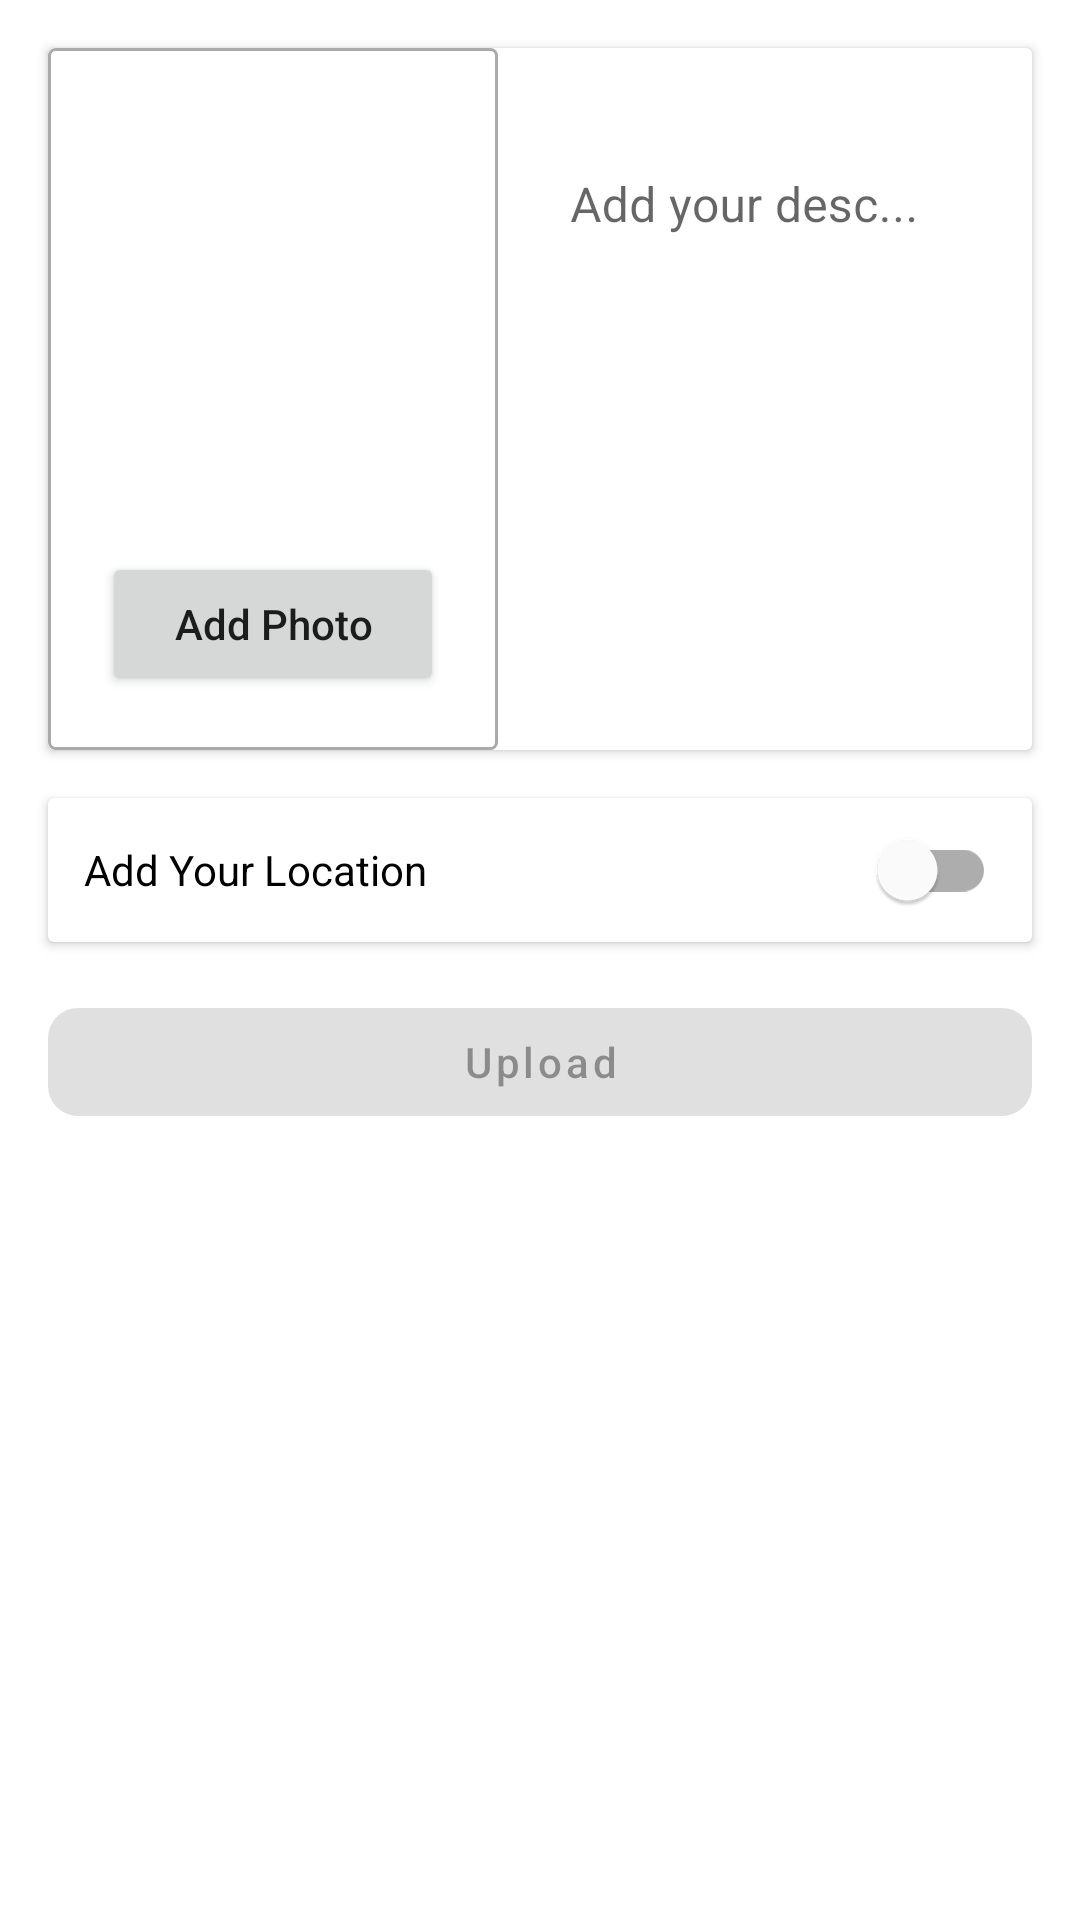

Produce the Android XML layout that renders to this screen, including the resource entries it uses.
<!-- AndroidManifest.xml: application theme Theme.StoryAppDicoding -->
<!-- res/layout/activity_upload_story.xml -->
<?xml version="1.0" encoding="utf-8"?>
<LinearLayout xmlns:android="http://schemas.android.com/apk/res/android"
    xmlns:app="http://schemas.android.com/apk/res-auto"
    xmlns:tools="http://schemas.android.com/tools"
    android:layout_width="match_parent"
    android:layout_height="match_parent"
    android:orientation="vertical"
    tools:context=".ui.view.upload.UploadStoryActivity">

    <androidx.cardview.widget.CardView
        android:layout_width="match_parent"
        android:layout_height="wrap_content"
        android:layout_margin="16dp">

        <LinearLayout
            android:layout_width="match_parent"
            android:layout_height="wrap_content"
            android:orientation="horizontal">

            <LinearLayout
                android:layout_width="150dp"
                android:orientation="vertical"
                android:background="@drawable/background_form"
                android:layout_height="wrap_content">

                <ImageView
                    android:id="@+id/iv_story"
                    android:layout_width="150dp"
                    android:layout_height="150dp"
                    android:scaleType="centerCrop"
                    android:src="@drawable/placeholder" />

                <Button
                    android:id="@+id/btn_add_image"
                    android:layout_width="match_parent"
                    android:layout_height="wrap_content"
                    android:layout_margin="18dp"
                    android:text="Add Photo"
                    android:textAllCaps="false"
                    app:layout_constraintBottom_toBottomOf="parent"
                    app:layout_constraintTop_toTopOf="parent" />

            </LinearLayout>

            <com.google.android.material.textfield.TextInputLayout
                android:id="@+id/layout_desc"
                android:layout_width="match_parent"
                android:layout_height="match_parent"
                android:layout_margin="8dp"
                app:boxBackgroundMode="none">

                <EditText
                    android:id="@+id/ed_story_desc"
                    android:layout_width="match_parent"
                    android:layout_height="match_parent"
                    android:gravity="left|top"
                    android:hint="Add your desc..."
                    android:inputType="text|textMultiLine" />

            </com.google.android.material.textfield.TextInputLayout>

        </LinearLayout>

    </androidx.cardview.widget.CardView>

    <androidx.cardview.widget.CardView
        android:layout_width="match_parent"
        android:layout_height="wrap_content"
        android:layout_marginHorizontal="16dp">

        <LinearLayout
            android:layout_width="match_parent"
            android:layout_height="wrap_content"
            android:orientation="vertical">

            <com.google.android.material.switchmaterial.SwitchMaterial
                android:id="@+id/switch_location"
                android:layout_width="match_parent"
                android:layout_height="wrap_content"
                android:padding="12dp"
                android:text="Add Your Location"
                android:textSize="14sp" />

            <TextView
                android:id="@+id/tv_story_location"
                android:layout_width="match_parent"
                android:layout_height="wrap_content"
                android:layout_margin="5dp"
                android:background="@drawable/background_form"
                android:padding="8dp"
                android:visibility="gone"
                tools:text="Your Location" />

        </LinearLayout>

    </androidx.cardview.widget.CardView>

    <com.google.android.material.button.MaterialButton
        android:id="@+id/btn_upload"
        android:layout_width="match_parent"
        android:layout_height="wrap_content"
        android:layout_gravity="center"
        android:layout_margin="16dp"
        android:text="Upload"
        android:enabled="false"
        android:textAllCaps="false"
        app:cornerRadius="10dp" />

    <ProgressBar
        android:id="@+id/progressbar"
        android:layout_width="match_parent"
        android:layout_height="wrap_content"
        android:layout_margin="16dp"
        android:visibility="gone" />

</LinearLayout>
<!-- resources referenced by this layout -->
<resources>
  <!-- drawable background_form (drawable) -->
  <?xml version="1.0" encoding="utf-8"?>
  <shape xmlns:android="http://schemas.android.com/apk/res/android"
      android:shape="rectangle">
      <solid android:color="@color/white" />
      <stroke
          android:width="1dp"
          android:color="@android:color/darker_gray" />
      <corners android:radius="2dp" />
  </shape>
  <style name="Theme.StoryAppDicoding" parent="Theme.MaterialComponents.DayNight.DarkActionBar">
          <item name="colorPrimary">@color/purple_500</item>
          <item name="colorPrimaryVariant">@color/purple_700</item>
          <item name="colorOnPrimary">@color/white</item>
          <item name="colorSecondary">@color/teal_200</item>
          <item name="colorSecondaryVariant">@color/teal_700</item>
          <item name="colorOnSecondary">@color/black</item>
          <item name="android:statusBarColor">?attr/colorPrimary</item>
      </style>
  <!-- not gathered from this repository: default colours our renderer supplied (Android Studio template values) -->
  <color name="purple_500">#FF6200EE</color>
  <color name="purple_700">#FF3700B3</color>
  <color name="teal_200">#FF03DAC5</color>
  <color name="teal_700">#FF018786</color>
  <color name="black">#FF000000</color>
  <color name="white">#FFFFFFFF</color>
</resources>
